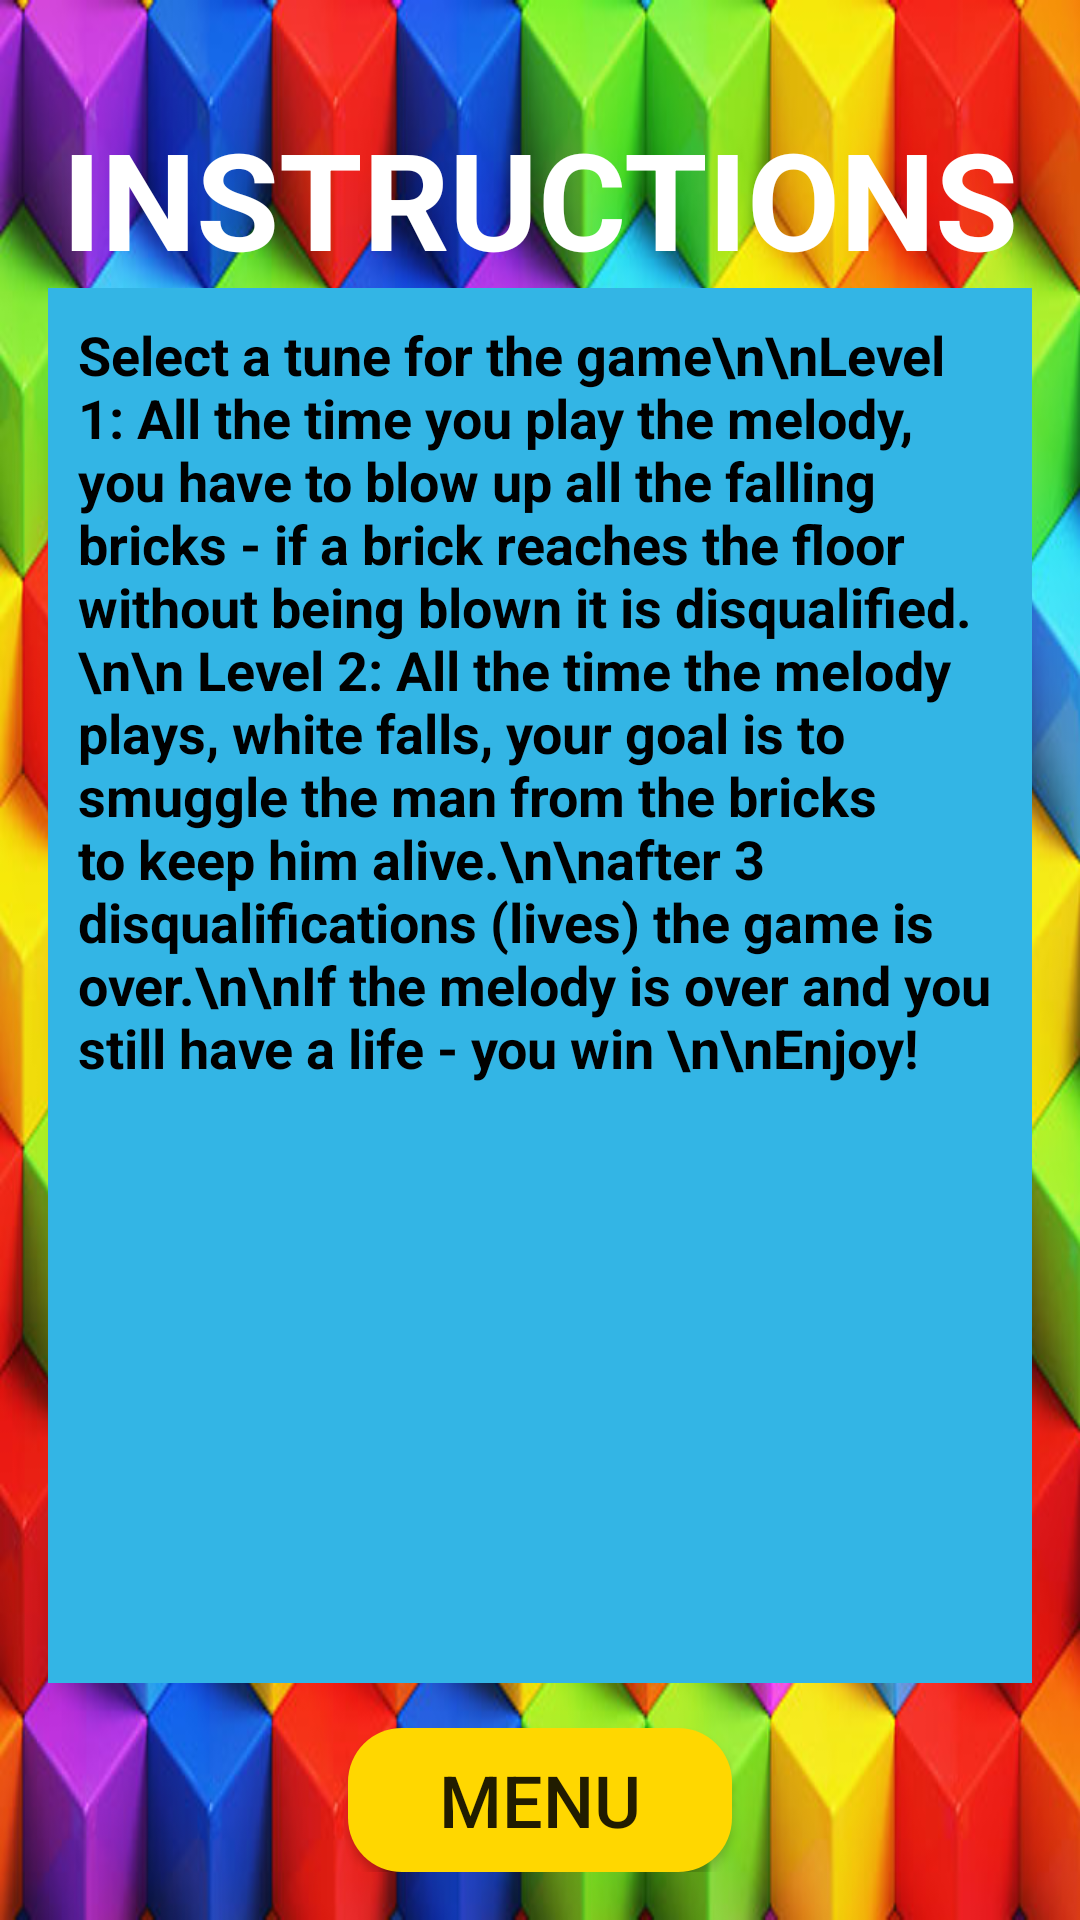

Android layout source for this screen:
<!-- AndroidManifest.xml: application theme AppTheme -->
<!-- res/layout/activity_instructions.xml -->
<?xml version="1.0" encoding="utf-8"?>
<LinearLayout xmlns:android="http://schemas.android.com/apk/res/android"
    xmlns:app="http://schemas.android.com/apk/res-auto"
    xmlns:tools="http://schemas.android.com/tools"
    android:layout_width="match_parent"
    android:layout_height="match_parent"
    android:background="@drawable/imgg"
    android:gravity="center"
    android:orientation="vertical"
    android:padding="16dp"
    tools:context=".Instructions">

    <TextView
        android:id="@+id/textView2"
        android:layout_width="match_parent"
        android:layout_height="wrap_content"
        android:gravity="center"
        android:paddingTop="20dp"
        android:text="INSTRUCTIONS"
        android:textColor="@android:color/background_light"
        android:textSize="45sp"
        android:textStyle="bold" />

    <TextView
        android:id="@+id/textView10"
        android:layout_width="match_parent"
        android:layout_height="match_parent"
        android:layout_weight="1"
        android:background="@android:color/holo_blue_light"
        android:padding="10dp"
        android:text="Select a tune for the game\n\nLevel 1: All the time you play the melody, you have to blow up all the falling bricks - if a brick reaches the floor without being blown it is disqualified.\n\n
Level 2: All the time the melody plays, white falls, your goal is to smuggle the man from the bricks to keep him alive.\n\nafter 3 disqualifications (lives) the game is over.\n\nIf the melody is over and you still have a life - you win
\n\nEnjoy!"
        android:textColor="@android:color/background_dark"
        android:textSize="18sp"
        android:textStyle="bold" />

    <Button
        android:id="@+id/button"
        android:layout_width="match_parent"
        android:layout_height="wrap_content"
        android:layout_marginLeft="100dp"
        android:layout_marginRight="100dp"
        android:layout_marginTop="15dp"
        android:background="@drawable/shape"
        android:gravity="center"
        android:onClick="menu"
        android:text="menu"
        android:textSize="24sp" />
</LinearLayout>
<!-- resources referenced by this layout -->
<resources>
  <!-- drawable imgg: png bitmap (drawable, 799604 bytes) -->
  <!-- drawable shape (drawable) -->
  <?xml version="1.0" encoding="utf-8"?>
  <shape xmlns:android="http://schemas.android.com/apk/res/android"
      android:shape="rectangle">
      <solid android:color="#FFD700"/>
      <corners android:radius="18dp"/>
  
  </shape>
  <style name="AppTheme" parent="Theme.AppCompat.Light.DarkActionBar">
          
          <item name="colorPrimary">@color/colorPrimary</item>
          <item name="colorPrimaryDark">@color/colorPrimaryDark</item>
          <item name="colorAccent">@color/colorAccent</item>
      </style>
  <!-- not gathered from this repository: default colours our renderer supplied (Android Studio template values) -->
  <color name="colorPrimary">#FF6200EE</color>
  <color name="colorPrimaryDark">#FF3700B3</color>
  <color name="colorAccent">#FF03DAC5</color>
</resources>
